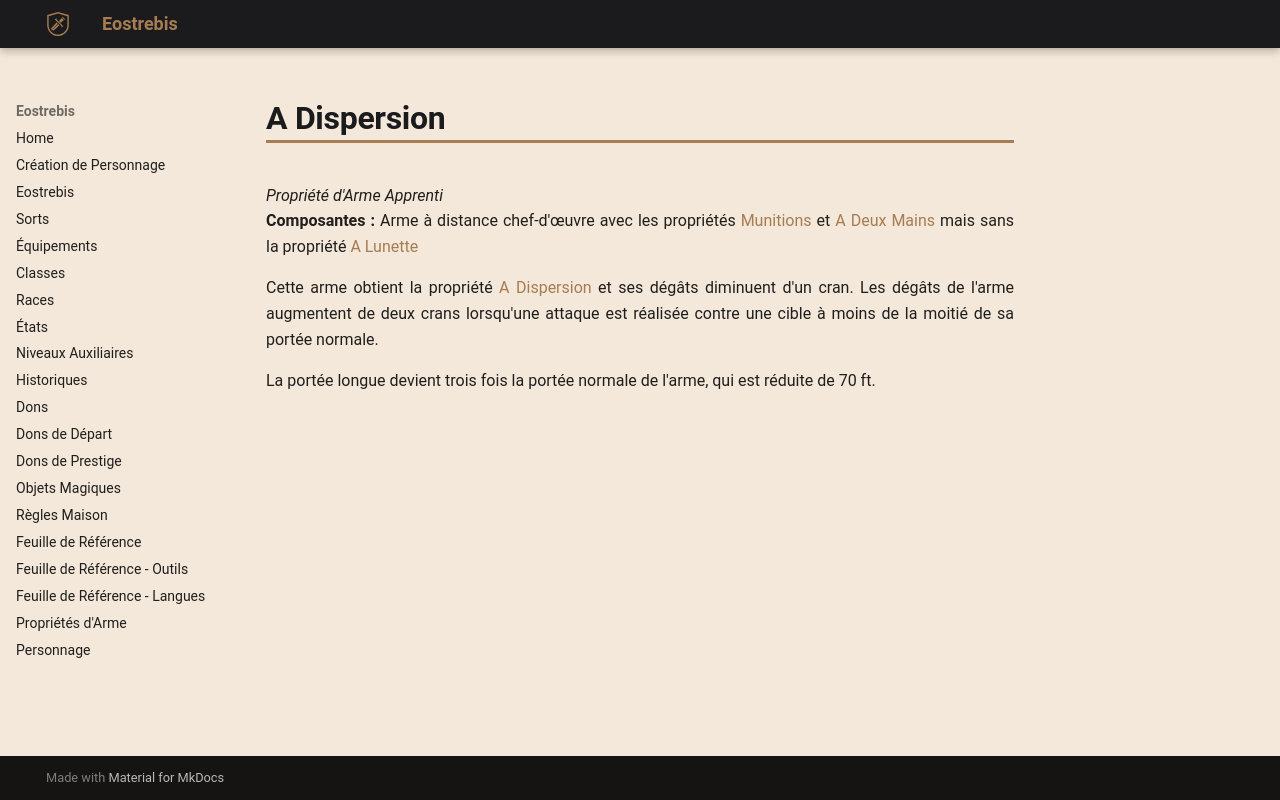

repository: Eostrebis/5e.VF · page: classes/Artisan/Propriétés/A Dispersion/index.html · generator: mkdocs

---
writing_status: finished
---
*Propriété d'Arme Apprenti*
**Composantes :** Arme à distance chef-d'œuvre avec les propriétés [[Propriétés d'Arme#Munitions|Munitions]] et [[Propriétés d'Arme#A Deux Mains|A Deux Mains]] mais sans la propriété [[Propriétés d'Arme#A Lunette|A Lunette]]

Cette arme obtient la propriété [[Propriétés d'Arme#A Dispersion|A Dispersion]] et ses dégâts diminuent d'un cran. Les dégâts de l'arme augmentent de deux crans lorsqu'une attaque est réalisée contre une cible à moins de la moitié de sa portée normale.

La portée longue devient trois fois la portée normale de l'arme, qui est réduite de 70 ft.
